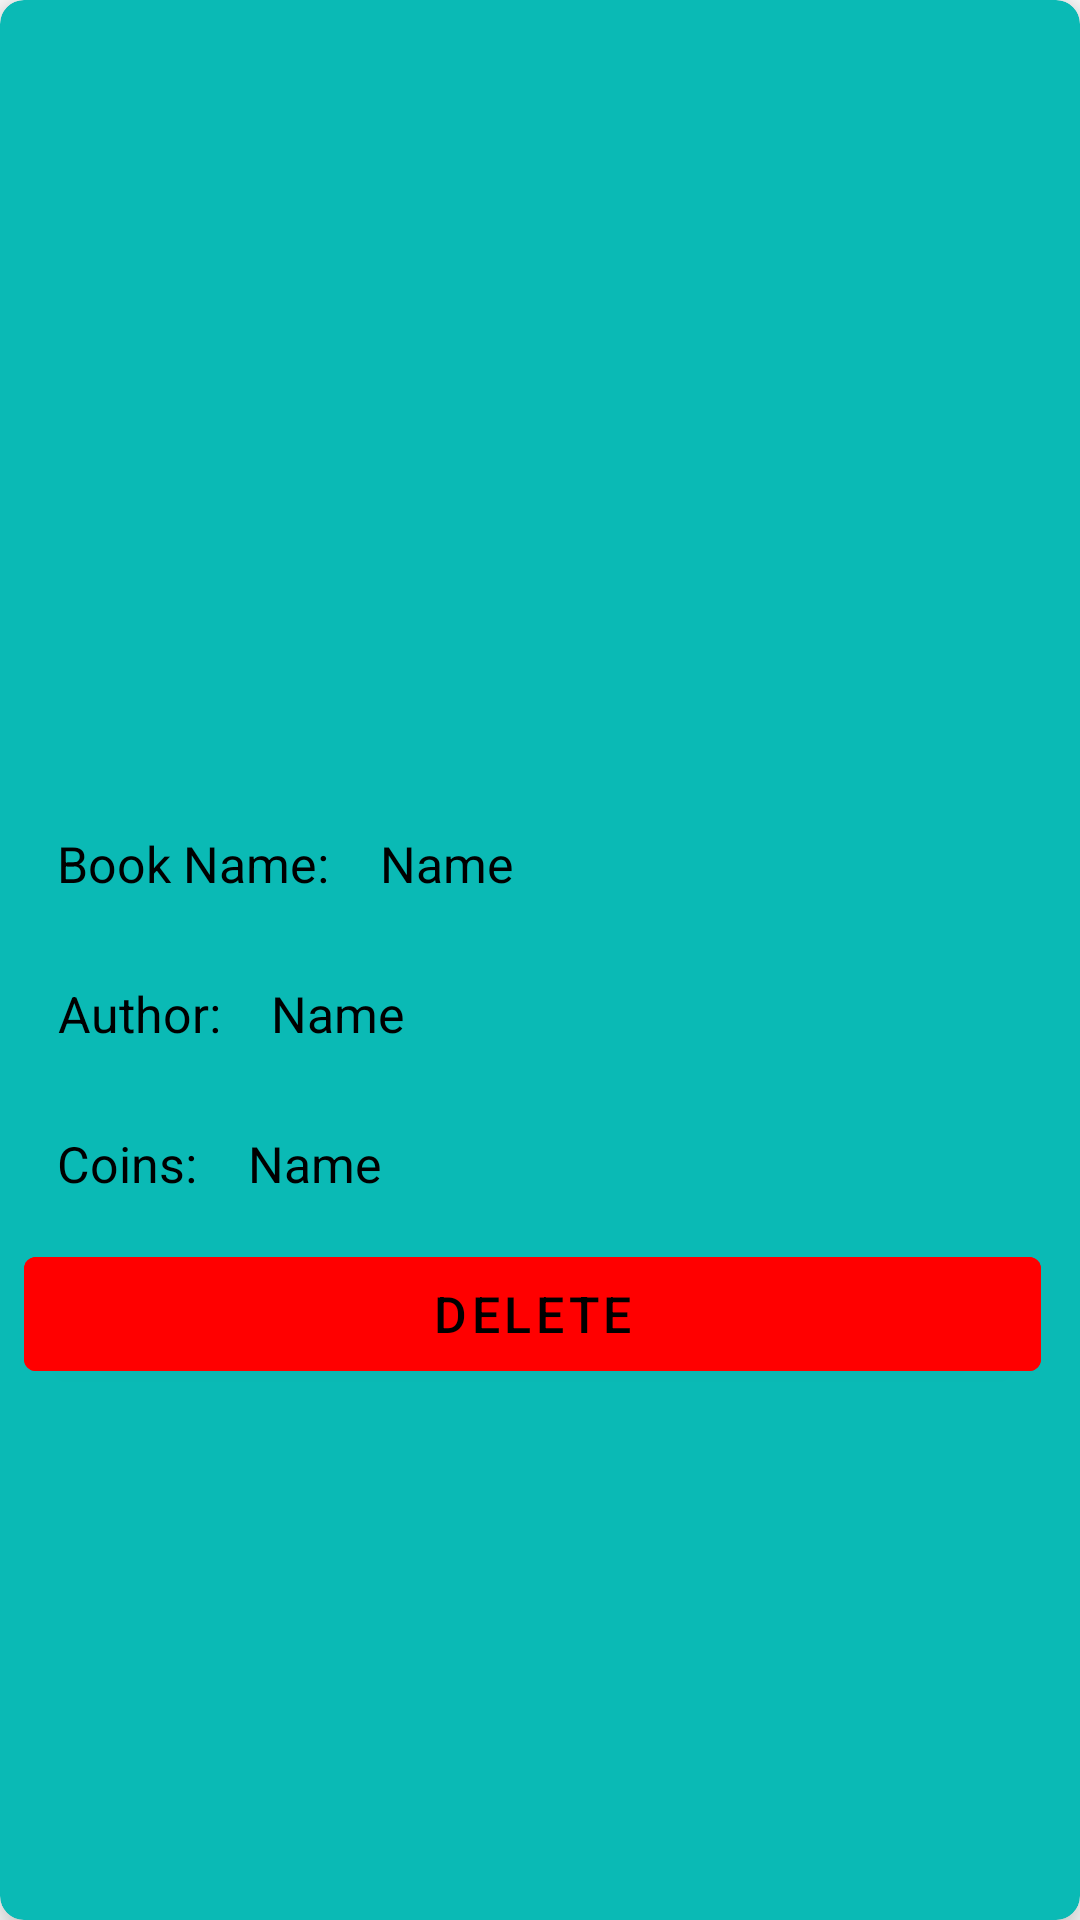

Here is an Android app screen rendered from its layout file. Give the layout XML and the strings, colors and styles it references.
<!-- AndroidManifest.xml: application theme Theme.RabbitU -->
<!-- res/layout/admin_book_card.xml -->
<?xml version="1.0" encoding="utf-8"?>
<androidx.cardview.widget.CardView xmlns:android="http://schemas.android.com/apk/res/android"
    android:layout_width="match_parent"
    android:layout_height="wrap_content"
    xmlns:app="http://schemas.android.com/apk/res-auto"
    android:layout_marginTop="8dp"
    android:layout_marginEnd="8dp"
    app:cardElevation="8dp"
    app:cardCornerRadius="8dp"
    android:layout_marginStart="8dp"
    android:id="@+id/admin_book_cardView"
    app:cardBackgroundColor="@color/cardBackground">

    <LinearLayout
        android:layout_width="match_parent"
        android:layout_height="wrap_content"
        android:orientation="vertical"
        android:padding="8dp">
        <ImageView
            android:layout_width="match_parent"
            android:layout_height="250dp"
            android:layout_marginStart="5dp"
            android:layout_marginTop="5dp"
            android:id="@+id/admin_book_cover"
            android:layout_marginLeft="5dp"
            android:src="@drawable/book_icon"/>
        <LinearLayout
            android:layout_width="wrap_content"
            android:layout_height="wrap_content">
            <TextView
                android:layout_width="wrap_content"
                android:layout_height="50dp"
                android:singleLine="true"
                android:ellipsize="marquee"
                android:marqueeRepeatLimit="marquee_forever"
                android:scrollHorizontally="true"
                android:layout_marginStart="5dp"
                android:layout_marginEnd="5dp"
                android:padding="6dp"
                android:height="50dp"
                android:textColor="@color/black"
                android:gravity="center"
                android:textSize="50px"
                android:text="Book Name:"
                />
            <TextView
                android:layout_width="wrap_content"
                android:layout_height="50dp"
                android:id="@+id/admin_book_title"
                android:singleLine="true"
                android:ellipsize="marquee"
                android:marqueeRepeatLimit="marquee_forever"
                android:scrollHorizontally="true"
                android:layout_marginEnd="5dp"
                android:padding="6dp"
                android:height="50dp"
                android:textColor="@color/black"
                android:gravity="center"
                android:textSize="50px"
                android:text="Name"/>
        </LinearLayout>
        <LinearLayout
            android:layout_width="wrap_content"
            android:layout_height="wrap_content">
            <TextView
                android:layout_width="wrap_content"
                android:layout_height="50dp"
                android:singleLine="true"
                android:ellipsize="marquee"
                android:marqueeRepeatLimit="marquee_forever"
                android:scrollHorizontally="true"
                android:layout_marginStart="5dp"
                android:layout_marginEnd="5dp"
                android:padding="6dp"
                android:height="50dp"
                android:textColor="@color/black"
                android:gravity="center"
                android:textSize="50px"
                android:text="Author:"
                />
            <TextView
                android:layout_width="wrap_content"
                android:layout_height="50dp"
                android:id="@+id/admin_book_author"
                android:singleLine="true"
                android:ellipsize="marquee"
                android:marqueeRepeatLimit="marquee_forever"
                android:scrollHorizontally="true"
                android:layout_marginEnd="5dp"
                android:padding="6dp"
                android:height="50dp"
                android:textColor="@color/black"
                android:gravity="center"
                android:textSize="50px"
                android:text="Name"/>
        </LinearLayout>
        <LinearLayout
            android:layout_width="wrap_content"
            android:layout_height="wrap_content">
            <TextView
                android:layout_width="wrap_content"
                android:layout_height="50dp"
                android:singleLine="true"
                android:ellipsize="marquee"
                android:marqueeRepeatLimit="marquee_forever"
                android:scrollHorizontally="true"
                android:layout_marginStart="5dp"
                android:layout_marginEnd="5dp"
                android:padding="6dp"
                android:height="50dp"
                android:textColor="@color/black"
                android:gravity="center"
                android:textSize="50px"
                android:text="Coins:"
                />
            <TextView
                android:layout_width="wrap_content"
                android:layout_height="50dp"
                android:id="@+id/admin_book_coin"
                android:singleLine="true"
                android:ellipsize="marquee"
                android:marqueeRepeatLimit="marquee_forever"
                android:scrollHorizontally="true"
                android:layout_marginEnd="5dp"
                android:padding="6dp"
                android:height="50dp"
                android:textColor="@color/black"
                android:gravity="center"
                android:textSize="50px"
                android:text="Name"/>
        </LinearLayout>
        <LinearLayout
            android:layout_width="match_parent"
            android:layout_height="wrap_content">

            <Button
                android:layout_width="match_parent"
                android:layout_height="50dp"
                android:id="@+id/admin_delete_button"
                android:singleLine="true"
                android:ellipsize="marquee"
                android:marqueeRepeatLimit="marquee_forever"
                android:scrollHorizontally="true"
                android:layout_marginEnd="5dp"
                android:padding="6dp"
                android:height="50dp"
                android:textColor="@color/black"
                android:textSize="50px"
                android:text="Delete"
                android:backgroundTint="#FF0000"/>
        </LinearLayout>

    </LinearLayout>

</androidx.cardview.widget.CardView>
<!-- resources referenced by this layout -->
<resources>
  <color name="black">#FF000000</color>
  <color name="cardBackground">#0ABAB5</color>
  <style name="Theme.RabbitU" parent="Theme.MaterialComponents.DayNight.DarkActionBar">
          
          <item name="colorPrimary">#00ADC1</item>
          <item name="colorPrimaryVariant">#11CFC5</item>
          <item name="colorOnPrimary">#11CFC5</item>
          
          <item name="colorSecondary">@color/teal_200</item>
          <item name="colorSecondaryVariant">@color/teal_700</item>
          <item name="colorOnSecondary">@color/black</item>
          
          <item name="android:statusBarColor" tools:targetApi="l">?attr/colorPrimaryVariant</item>
          
      </style>
  <color name="teal_200">#FF03DAC5</color>
  <color name="teal_700">#FF018786</color>
</resources>
